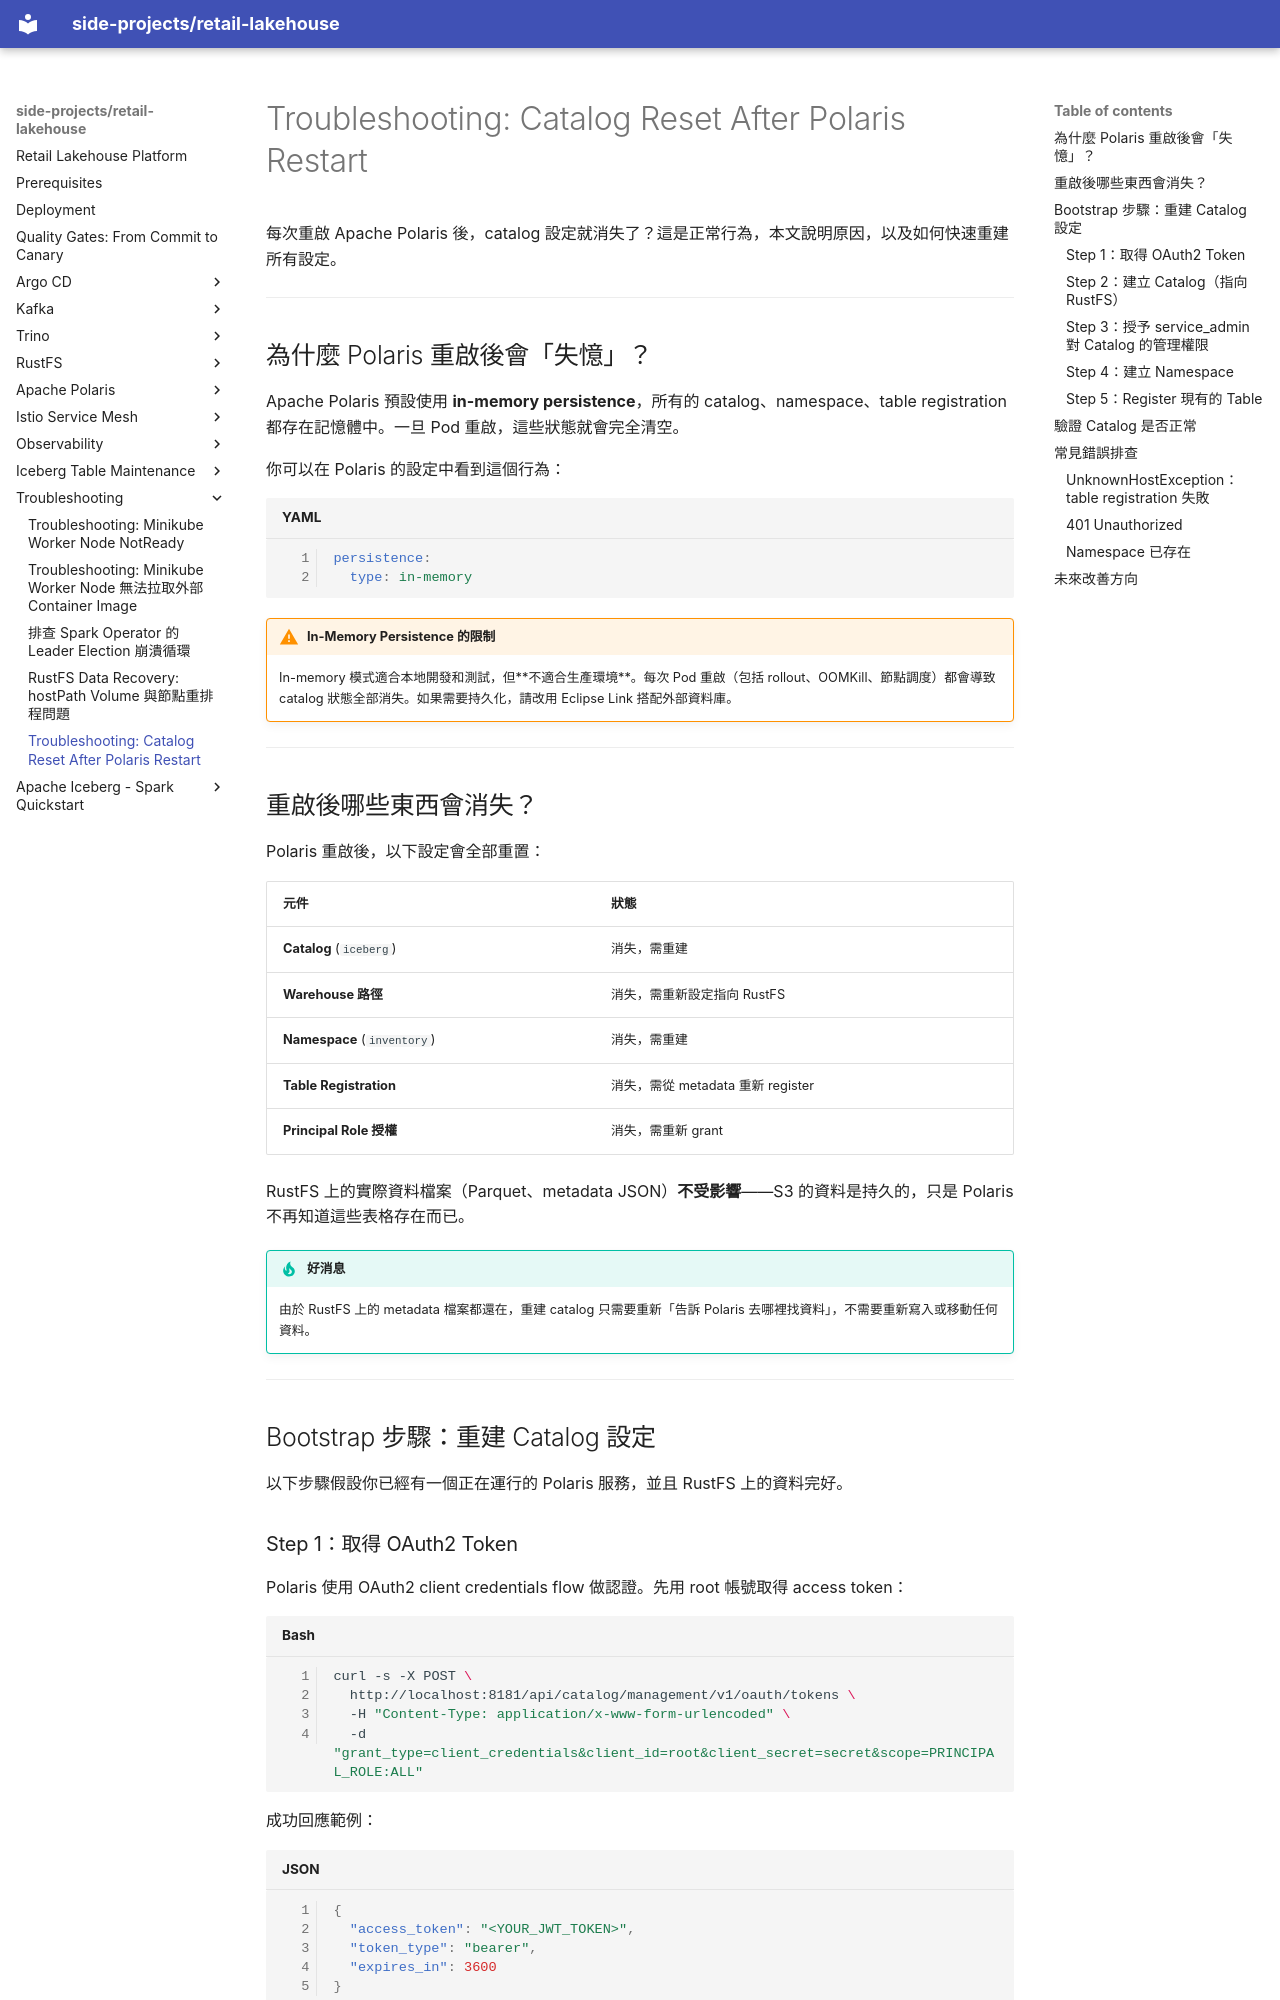

repository: kuanchoulai10/retail-lakehouse · page: polaris/troubleshooting-catalog-reset/index.html · generator: mkdocs

# Troubleshooting: Catalog Reset After Polaris Restart

每次重啟 Apache Polaris 後，catalog 設定就消失了？這是正常行為，本文說明原因，以及如何快速重建所有設定。

---

## 為什麼 Polaris 重啟後會「失憶」？

Apache Polaris 預設使用 **in-memory persistence**，所有的 catalog、namespace、table registration 都存在記憶體中。一旦 Pod 重啟，這些狀態就會完全清空。

你可以在 Polaris 的設定中看到這個行為：

```yaml
persistence:
  type: in-memory
```

!!! warning "In-Memory Persistence 的限制"
    In-memory 模式適合本地開發和測試，但**不適合生產環境**。每次 Pod 重啟（包括 rollout、OOMKill、節點調度）都會導致 catalog 狀態全部消失。如果需要持久化，請改用 Eclipse Link 搭配外部資料庫。

---

## 重啟後哪些東西會消失？

Polaris 重啟後，以下設定會全部重置：

| 元件 | 狀態 |
|---|---|
| **Catalog** (`iceberg`) | 消失，需重建 |
| **Warehouse 路徑** | 消失，需重新設定指向 RustFS |
| **Namespace** (`inventory`) | 消失，需重建 |
| **Table Registration** | 消失，需從 metadata 重新 register |
| **Principal Role 授權** | 消失，需重新 grant |

RustFS 上的實際資料檔案（Parquet、metadata JSON）**不受影響**——S3 的資料是持久的，只是 Polaris 不再知道這些表格存在而已。

!!! tip "好消息"
    由於 RustFS 上的 metadata 檔案都還在，重建 catalog 只需要重新「告訴 Polaris 去哪裡找資料」，不需要重新寫入或移動任何資料。

---

## Bootstrap 步驟：重建 Catalog 設定

以下步驟假設你已經有一個正在運行的 Polaris 服務，並且 RustFS 上的資料完好。

### Step 1：取得 OAuth2 Token

Polaris 使用 OAuth2 client credentials flow 做認證。先用 root 帳號取得 access token：

```bash
curl -s -X POST \
  http://localhost:8181/api/catalog/management/v1/oauth/tokens \
  -H "Content-Type: application/x-www-form-urlencoded" \
  -d "grant_type=client_credentials&client_id=root&client_secret=secret&scope=PRINCIPAL_ROLE:ALL"
```

成功回應範例：

```json
{
  "access_token": "<YOUR_JWT_TOKEN>",
  "token_type": "bearer",
  "expires_in": 3600
}
```

把 token 存起來，後續步驟都會用到：

```bash
TOKEN="<YOUR_JWT_TOKEN>"
```

---
